Run: headless pygame with SDL's dummy video driver; simulated clock (each Clock.tick advances the game by its frame time, no real sleeping); random seed 0; keys injected as events and as key.get_pressed() state; no mouse input.
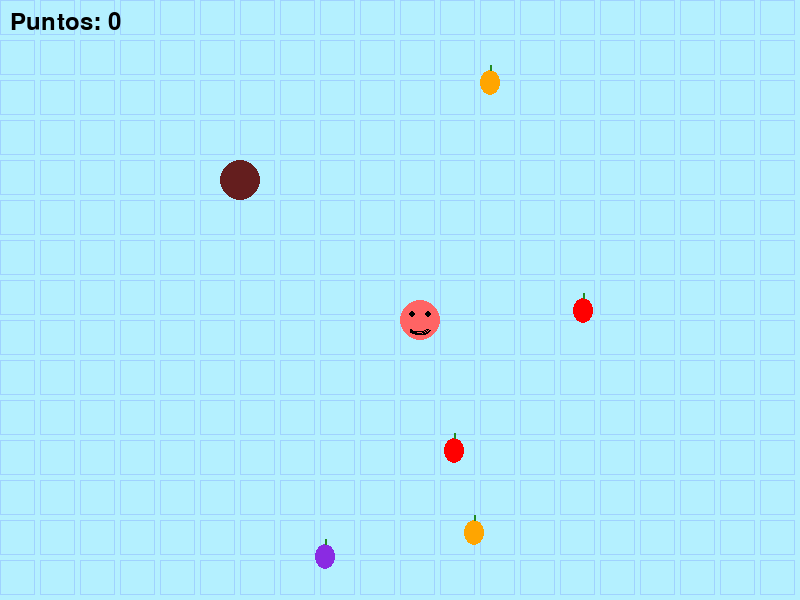
Frame 1 of 4 · flips 1–60 · no input
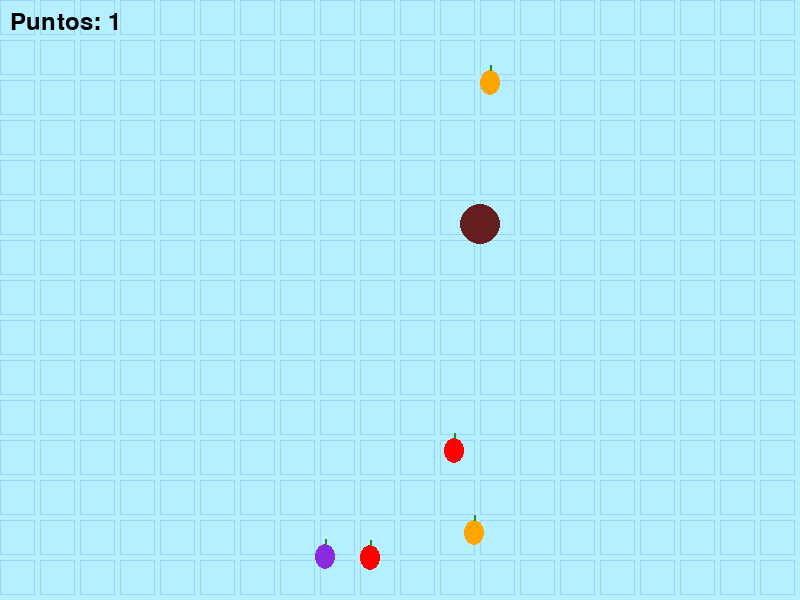
Frame 2 of 4 · flips 61–180 · tapped SPACE, RETURN · held RIGHT (→), D
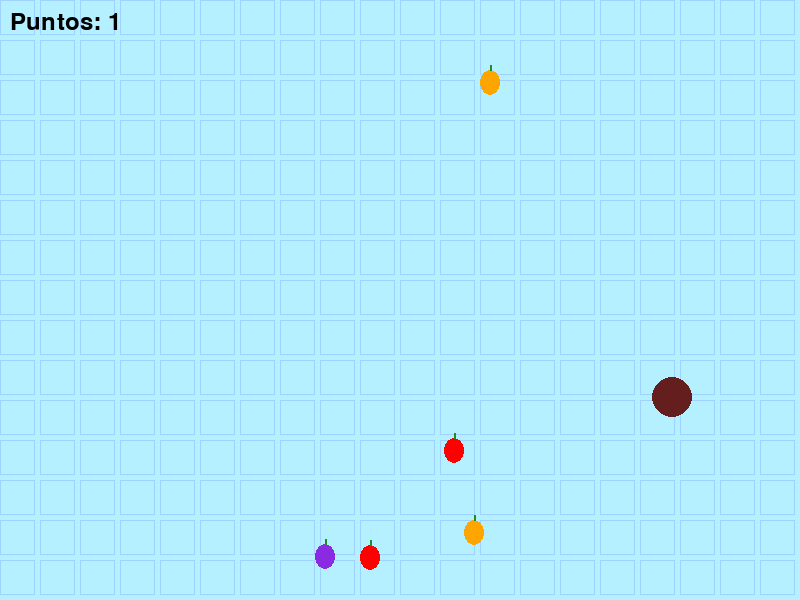
Frame 3 of 4 · flips 181–300 · held DOWN (↓), S
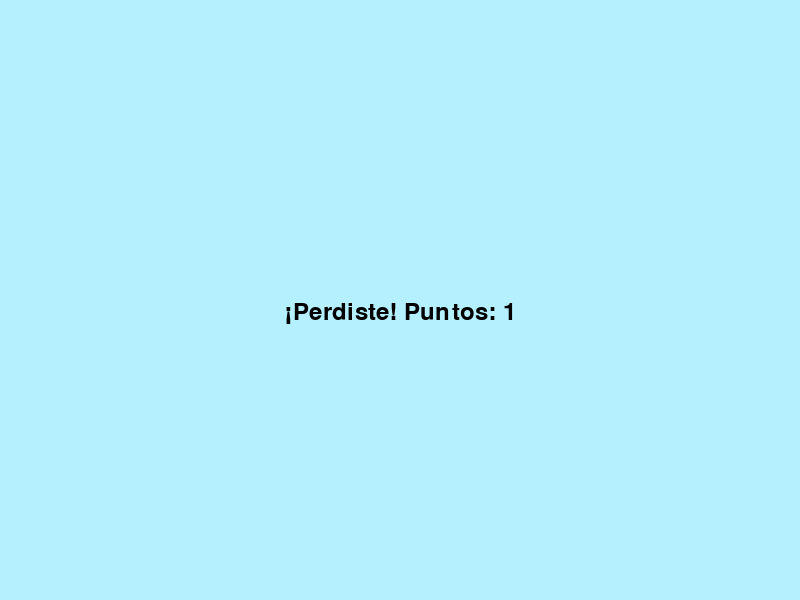
Frame 4 of 4 · flips 301–420 · held LEFT (←), A, UP (↑), W

The pygame program that drew these frames:

import pygame
import random
import math

pygame.init()
ANCHO, ALTO = 800, 600
pantalla = pygame.display.set_mode((ANCHO, ALTO))
pygame.display.set_caption("Bad Circles")

# Colores
FONDO = (180, 240, 255)
AZUL_CLARO = (200, 240, 255)
AZUL_HIELO = (160, 210, 255)
NEGRO = (0, 0, 0)
ROJO = (255, 100, 100)
ENEMIGO_COLOR = (100, 30, 30)
FRUTAS_COLORES = [(255, 0, 0), (255, 165, 0), (138, 43, 226)] # manzana, naranja, uva

# Jugador y enemigo
jugador = pygame.Rect(400, 300, 40, 40)
enemigo = pygame.Rect(100, 100, 40, 40)
vel_jugador = 4
vel_enemigo = 3

# Frutas
frutas = [pygame.Rect(random.randint(50, 750), random.randint(50, 550), 20, 25) for _ in range(5)]
puntos = 0
reloj = pygame.time.Clock()
fuente = pygame.font.Font(None, 36)

def dibujar_fondo():
    pantalla.fill(FONDO)
    for x in range(0, ANCHO, 40):
        for y in range(0, ALTO, 40):
            pygame.draw.rect(pantalla, AZUL_HIELO, (x, y, 35, 35), 1)

def dibujar_jugador():
    pygame.draw.circle(pantalla, ROJO, jugador.center, 20)
    cx, cy = jugador.center
    pygame.draw.circle(pantalla, NEGRO, (cx - 8, cy - 6), 3) # ojo izq
    pygame.draw.circle(pantalla, NEGRO, (cx + 8, cy - 6), 3) # ojo der
    pygame.draw.arc(pantalla, NEGRO, (cx - 10, cy + 5, 20, 10), math.pi, 2 * math.pi, 2) # boca enojada

def dibujar_enemigo():
    pygame.draw.circle(pantalla, ENEMIGO_COLOR, enemigo.center, 20)

def mover_enemigo():
    dx, dy = jugador.centerx - enemigo.centerx, jugador.centery - enemigo.centery
    dist = math.hypot(dx, dy)
    if dist > 0:
        enemigo.x += int(vel_enemigo * dx / dist)
        enemigo.y += int(vel_enemigo * dy / dist)

def dibujar_frutas():
    for i, fruta in enumerate(frutas):
        color = FRUTAS_COLORES[i % len(FRUTAS_COLORES)]
        pygame.draw.ellipse(pantalla, color, fruta) # cuerpo de fruta
        pygame.draw.line(pantalla, (34, 139, 34), (fruta.centerx, fruta.top), (fruta.centerx, fruta.top - 5), 2) # tallo

def mostrar_puntos():
    texto = fuente.render(f"Puntos: {puntos}", True, NEGRO)
    pantalla.blit(texto, (10, 10))

# Juego principal
ejecutando = True
while ejecutando:
    for e in pygame.event.get():
        if e.type == pygame.QUIT:
            ejecutando = False

    teclas = pygame.key.get_pressed()
    jugador.x += (teclas[pygame.K_RIGHT] - teclas[pygame.K_LEFT]) * vel_jugador
    jugador.y += (teclas[pygame.K_DOWN] - teclas[pygame.K_UP]) * vel_jugador

    mover_enemigo()

    for i, fruta in enumerate(frutas):
        if jugador.colliderect(fruta):
            puntos += 1
            frutas[i].x = random.randint(50, 750)
            frutas[i].y = random.randint(50, 550)

    if jugador.colliderect(enemigo):
        ejecutando = False

    # Dibujar
    dibujar_fondo()
    dibujar_jugador()
    dibujar_enemigo()
    dibujar_frutas()
    mostrar_puntos()
    pygame.display.flip()
    reloj.tick(60)

# Mensaje final
pantalla.fill(FONDO)
mensaje = fuente.render(f"¡Perdiste! Puntos: {puntos}", True, NEGRO)
pantalla.blit(mensaje, (ANCHO//2 - mensaje.get_width()//2, ALTO//2))
pygame.display.flip()
pygame.time.wait(3000)
pygame.quit()
